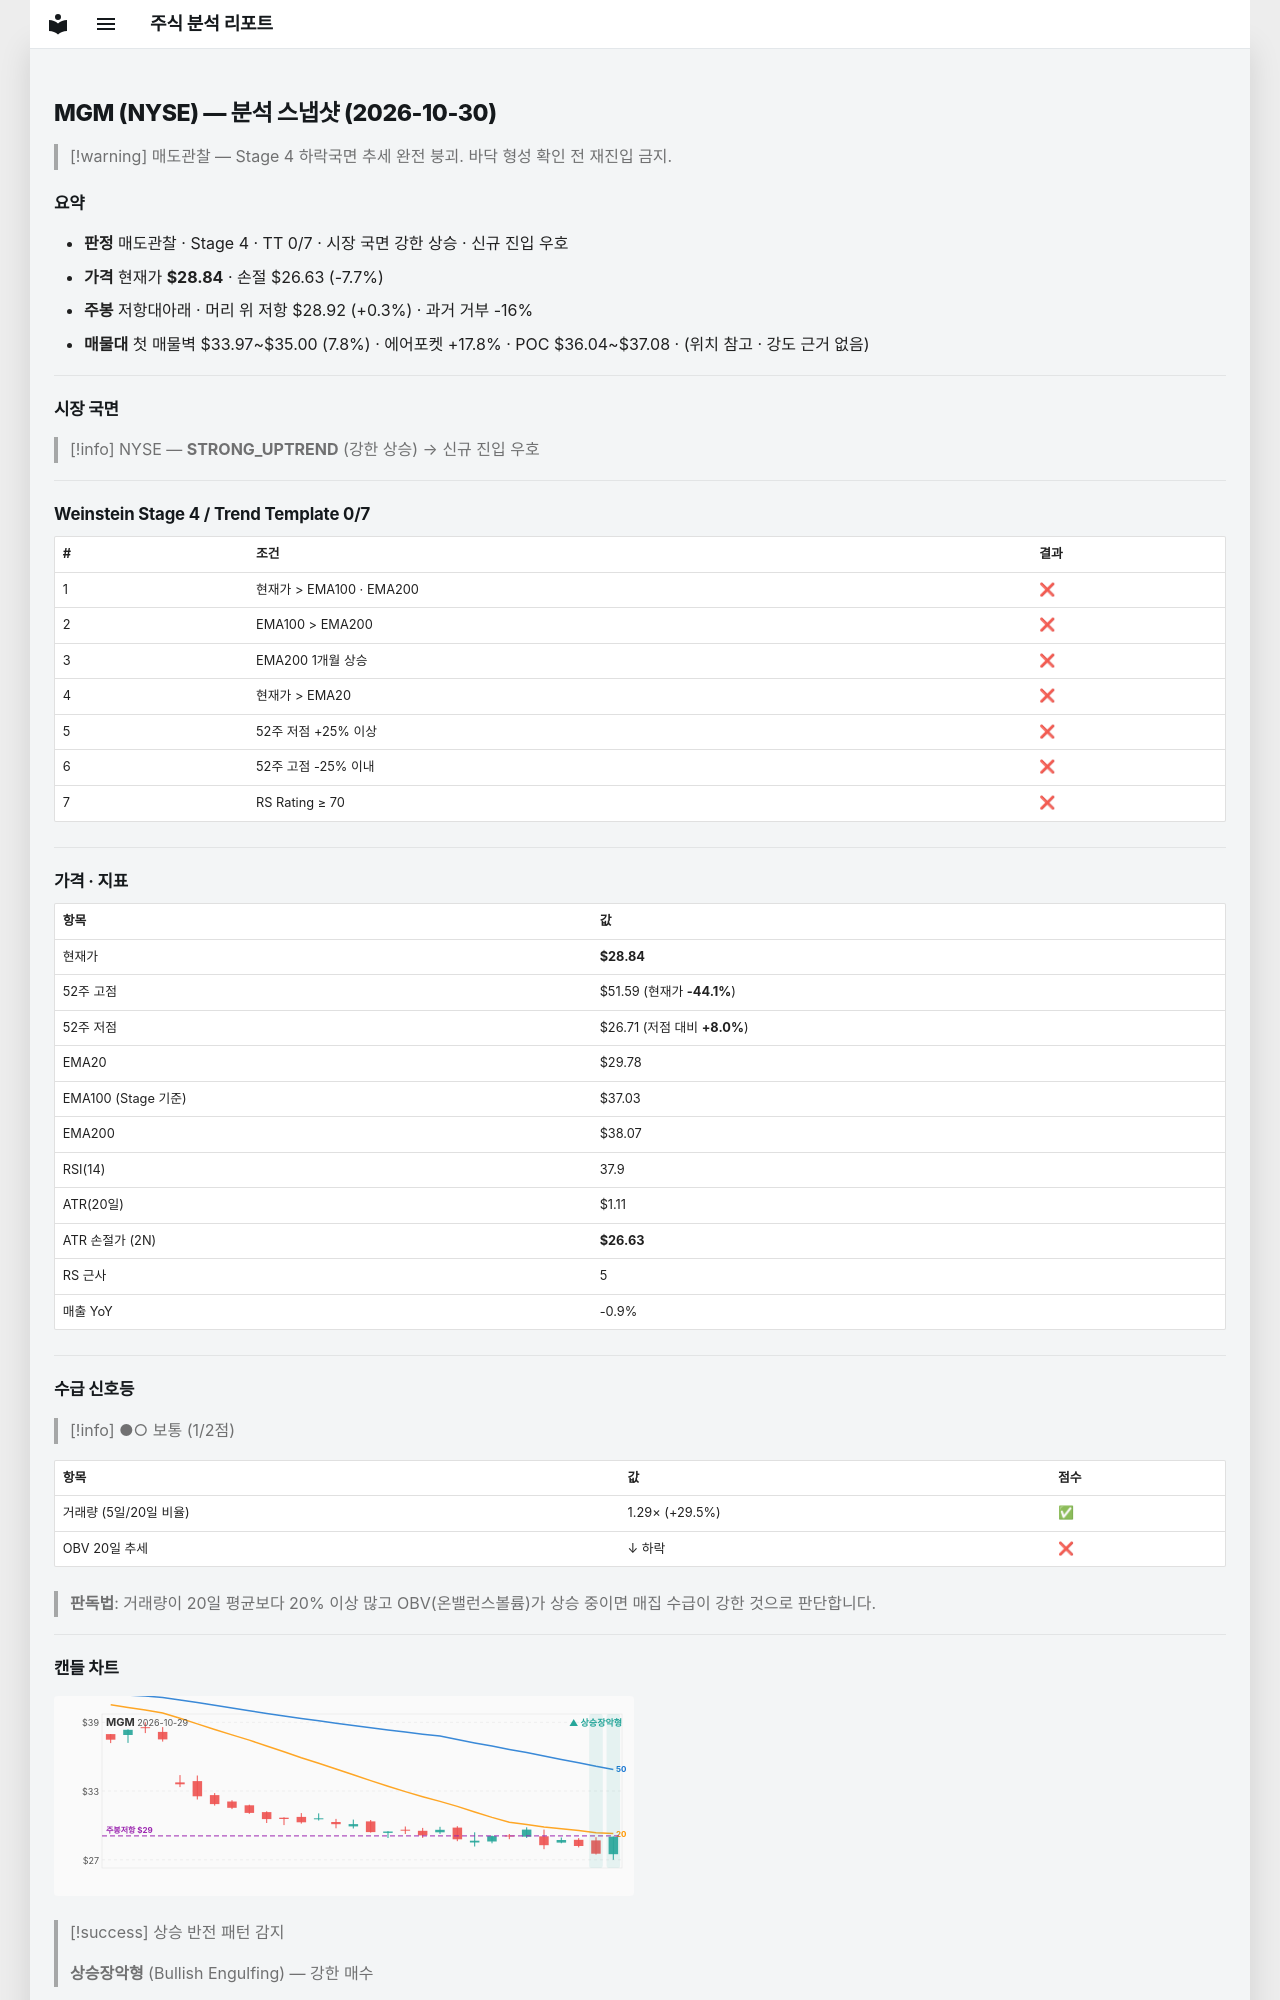

repository: soloandco/stock-reports · page: snapshots/MGM-2026-10-30/index.html · generator: mkdocs

---
type: analysis-snapshot
title: MGM 분석 스냅샷
ticker: MGM
market: NYSE
created: 2026-10-30
updated: 2026-10-30
bar-date: 2026-10-29
verdict: 매도관찰
real-rr: 0.04
sma50-gap-pct: -3.2
weekly-position: 저항대아래
weekly-overhead-price: 28.92
weekly-overhead-pct: 0.3
stage: 4
trend-template-score: 0
tt-max: 7
ma-set: ema-20-100-200
price: 28.84000015258789
stop-price: 26.627346298551196
market-regime: STRONG_UPTREND
supply-demand-score: 1/2
supply-demand-label: 보통
status: tracking
tags:
  - stock-agent
  - watchlist
  - MGM
  - analysis
related:
  - "[[analysis-template]]"
---

# MGM (NYSE) — 분석 스냅샷 (2026-10-30)

> [!warning] 매도관찰 — Stage 4 하락국면
> 추세 완전 붕괴. 바닥 형성 확인 전 재진입 금지.

## 요약

- **판정** 매도관찰 · Stage 4 · TT 0/7 · 시장 국면 강한 상승 · 신규 진입 우호
- **가격** 현재가 **$28.84** · 손절 $26.63 (-7.7%)
- **주봉** 저항대아래 · 머리 위 저항 $28.92 (+0.3%) · 과거 거부 -16%
- **매물대** 첫 매물벽 $33.97~$35.00 (7.8%) · 에어포켓 +17.8% · POC $36.04~$37.08 · (위치 참고 · 강도 근거 없음)

---

## 시장 국면

> [!info] NYSE — **STRONG_UPTREND** (강한 상승) → 신규 진입 우호

---

## Weinstein Stage 4 / Trend Template 0/7

| # | 조건 | 결과 |
|---|------|------|
| 1 | 현재가 > EMA100 · EMA200 | ❌ |
| 2 | EMA100 > EMA200 | ❌ |
| 3 | EMA200 1개월 상승 | ❌ |
| 4 | 현재가 > EMA20 | ❌ |
| 5 | 52주 저점 +25% 이상 | ❌ |
| 6 | 52주 고점 -25% 이내 | ❌ |
| 7 | RS Rating ≥ 70 | ❌ |

---

## 가격 · 지표

| 항목 | 값 |
|------|---|
| 현재가 | **$28.84** |
| 52주 고점 | $51.59 (현재가 **-44.1%**) |
| 52주 저점 | $26.71 (저점 대비 **+8.0%**) |
| EMA20 | $29.78 |
| EMA100 (Stage 기준) | $37.03 |
| EMA200 | $38.07 |
| RSI(14) | 37.9 |
| ATR(20일) | $1.11 |
| ATR 손절가 (2N) | **$26.63** |
| RS 근사 | 5 |
| 매출 YoY | -0.9% |

---
## 수급 신호등

> [!info] ●○ 보통 (1/2점)

| 항목 | 값 | 점수 |
|------|------|------|
| 거래량 (5일/20일 비율) | 1.29× (+29.5%) | ✅ |
| OBV 20일 추세 | ↓ 하락 | ❌ |

> **판독법**: 거래량이 20일 평균보다 20% 이상 많고 OBV(온밸런스볼륨)가 상승 중이면 매집 수급이 강한 것으로 판단합니다.

---
